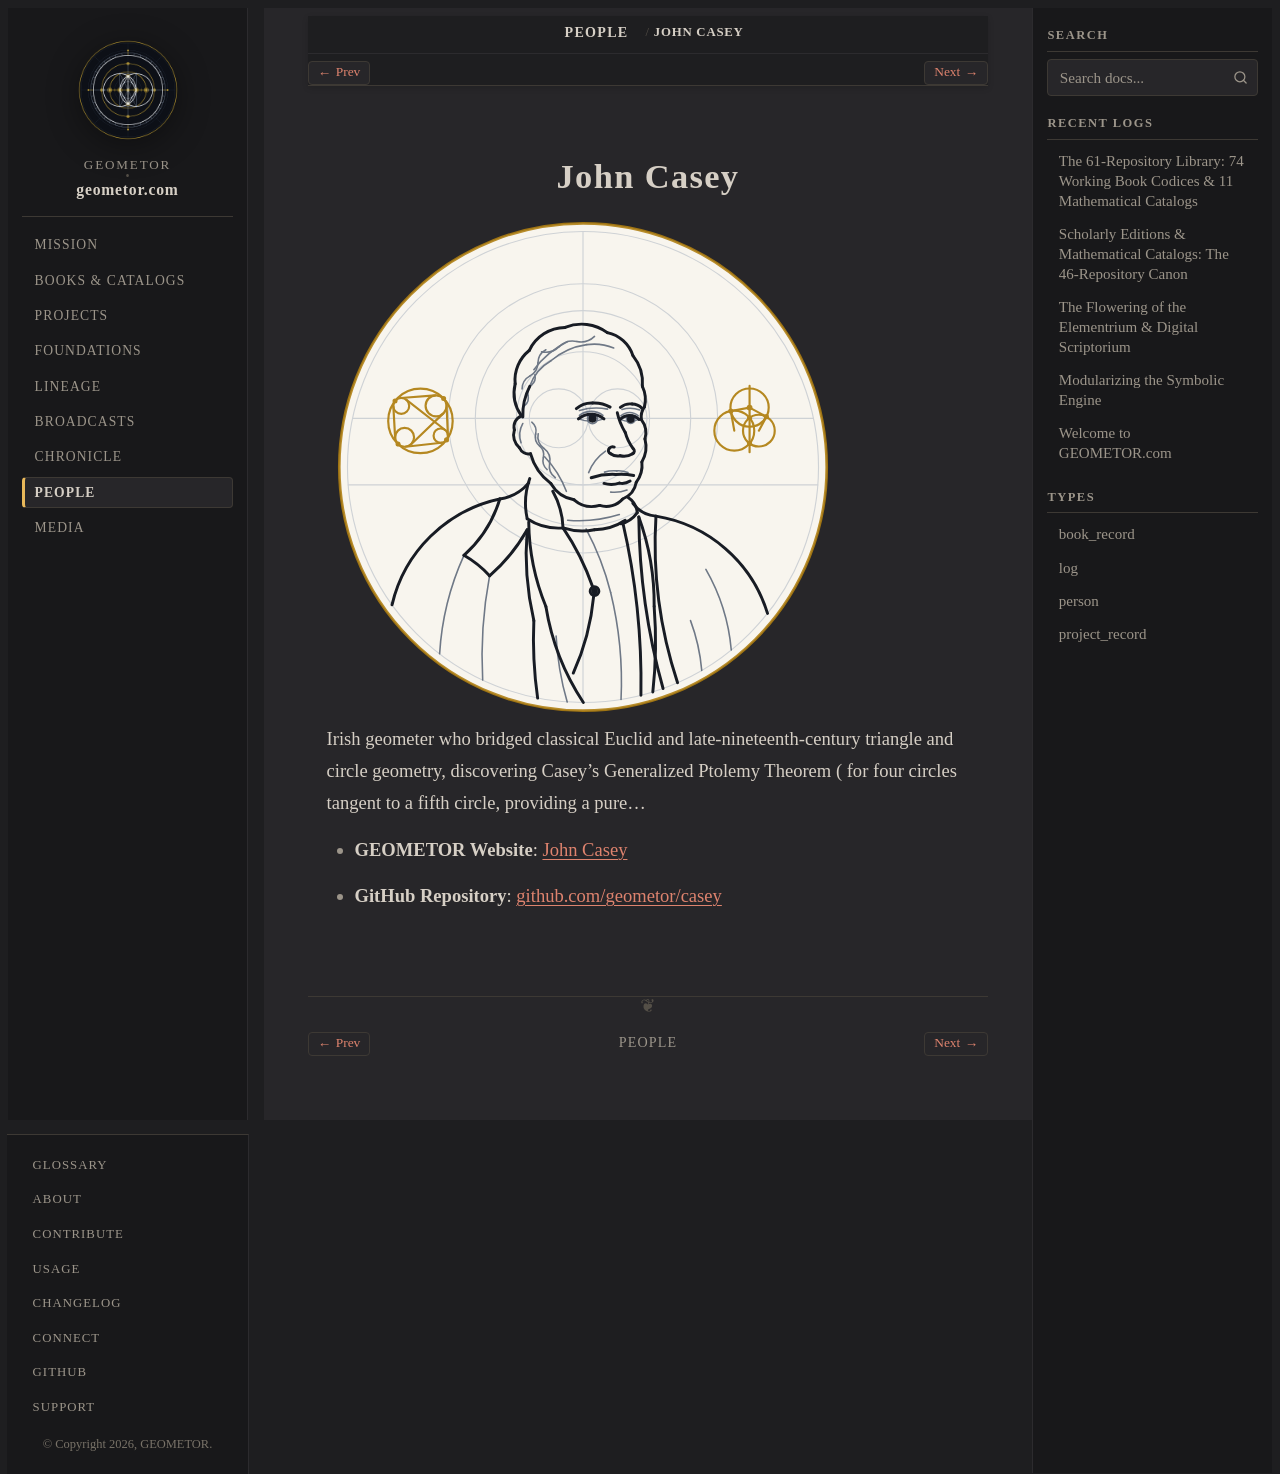

repository: geometor/geometor.com · page: people/casey.html · generator: sphinx

:type: person
:death_year: 1891
:death_label: 1891
:lifespan: 1820–1891
:era: Modern Axiomatics & Noetics
:languages: English
:site_url: https://geometor.github.io/casey/
:github_url: https://github.com/geometor/casey
:excerpt: Irish geometer who bridged classical Euclid and late-nineteenth-century triangle and circle geometry, discovering Casey's Generalized Ptolemy Theorem ( for four circles tangent to a fifth circle, providing a pure…

John Casey
==========

.. image:: /_static/medallions/casey.svg
   :alt: John Casey

Irish geometer who bridged classical Euclid and late-nineteenth-century triangle and circle geometry, discovering Casey's Generalized Ptolemy Theorem ( for four circles tangent to a fifth circle, providing a pure…

* **GEOMETOR Website**: `John Casey <https://geometor.github.io/casey/>`_
* **GitHub Repository**: `github.com/geometor/casey <https://github.com/geometor/casey>`_
